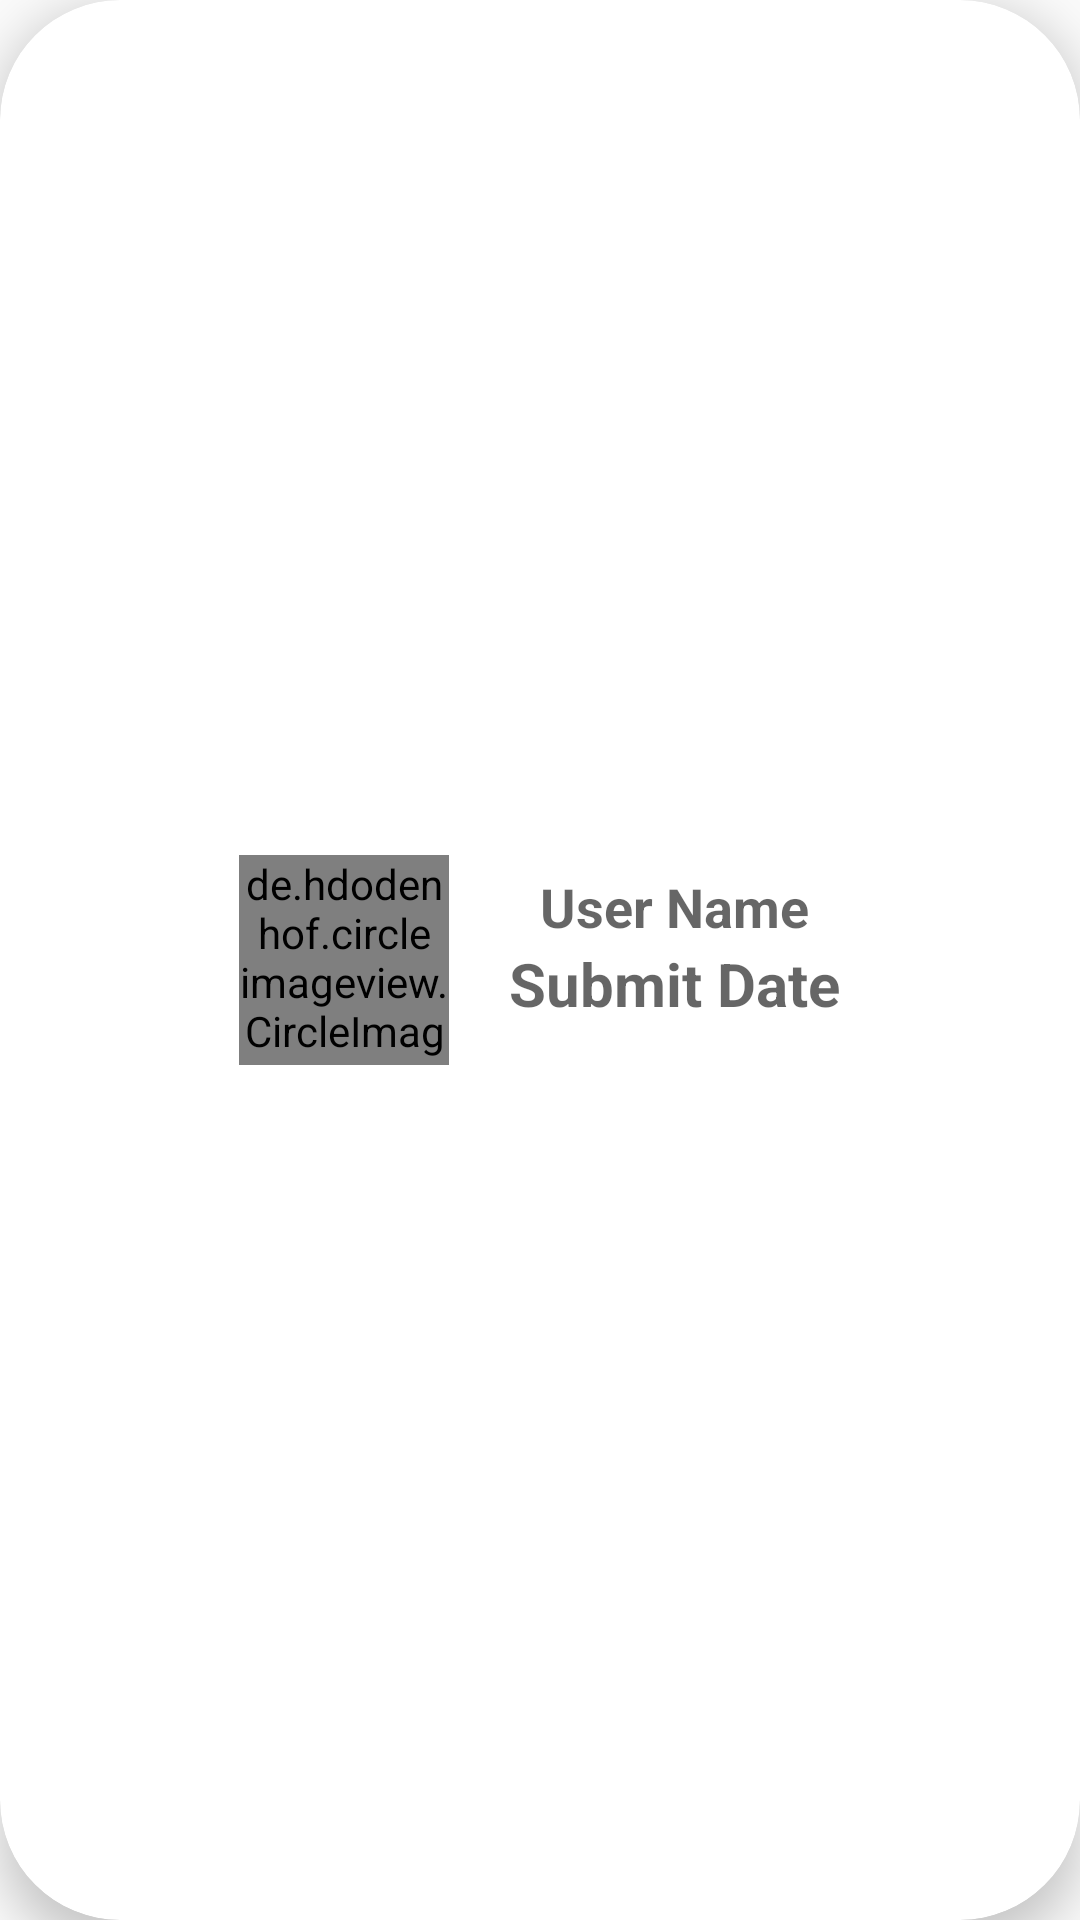

Reconstruct the res/layout file that produces this screen, plus the resources it refers to.
<!-- AndroidManifest.xml: application theme Theme.Design.Light -->
<!-- res/layout/pass_verification_view.xml -->
<?xml version="1.0" encoding="utf-8"?>
<androidx.cardview.widget.CardView xmlns:android="http://schemas.android.com/apk/res/android"
    android:layout_width="match_parent"
    android:layout_height="wrap_content"
    xmlns:app="http://schemas.android.com/apk/res-auto"
    android:layout_gravity="fill_vertical"
    android:id="@+id/pass_verification"
    android:layout_margin="15dp"
    app:cardCornerRadius="40dp"
    app:cardElevation="9dp"
    >

    <LinearLayout
        android:padding="16dp"
        android:layout_width="wrap_content"
        android:layout_height="wrap_content"
        android:layout_gravity="center_vertical|center_horizontal"
        android:orientation="horizontal">

        <de.hdodenhof.circleimageview.CircleImageView
            android:id="@+id/user_image_pass_verification"
            android:layout_width="70dp"
            android:layout_height="70dp"
            android:layout_marginRight="20dp"
            android:src="@drawable/profile" />
        <LinearLayout
            android:layout_width="match_parent"
            android:layout_height="match_parent"
            android:orientation="vertical"
            android:layout_marginTop="5dp"
            android:gravity="center_horizontal">

            <TextView
                android:id="@+id/user_name_pass_verification"
                android:layout_width="wrap_content"
                android:layout_height="wrap_content"
                android:hint="User Name"
                android:textAlignment="center"
                android:textSize="18sp"
                android:textStyle="bold" />
            <TextView
                android:id="@+id/submit_date"
                android:layout_width="wrap_content"
                android:layout_height="wrap_content"
                android:hint="Submit Date"
                android:textAlignment="center"
                android:textSize="20sp"
                android:textStyle="bold" />

        </LinearLayout>
    </LinearLayout>
</androidx.cardview.widget.CardView>
<!-- resources referenced by this layout -->
<resources>

</resources>
